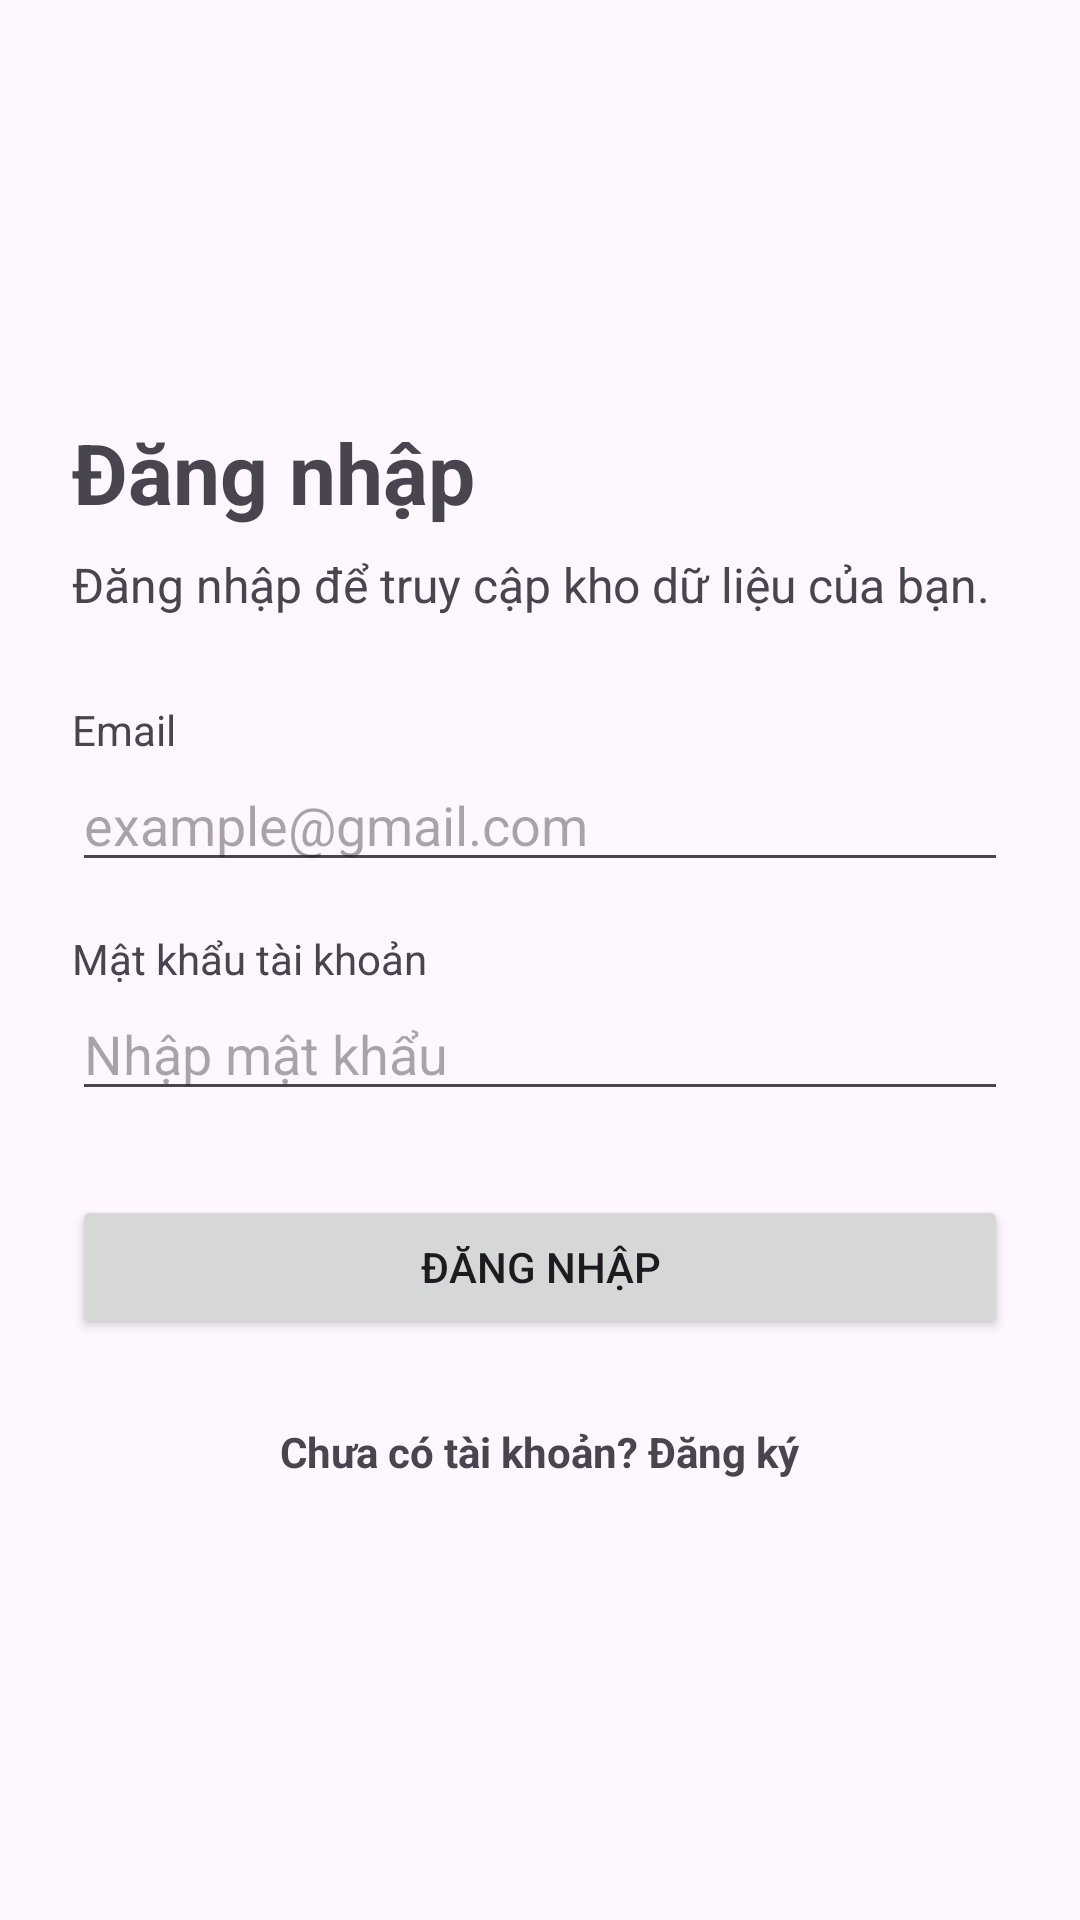

Reconstruct the res/layout file that produces this screen, plus the resources it refers to.
<!-- AndroidManifest.xml: application theme Theme.PaperVault -->
<!-- res/layout/activity_login.xml -->
<?xml version="1.0" encoding="utf-8"?>
<ScrollView xmlns:android="http://schemas.android.com/apk/res/android"
    android:layout_width="match_parent"
    android:layout_height="match_parent"
    android:fillViewport="true">

    <LinearLayout
        android:layout_width="match_parent"
        android:layout_height="match_parent"
        android:gravity="center_vertical"
        android:orientation="vertical"
        android:padding="24dp">

        <TextView
            android:layout_width="wrap_content"
            android:layout_height="wrap_content"
            android:text="Đăng nhập"
            android:textSize="28sp"
            android:textStyle="bold" />

        <TextView
            android:layout_width="wrap_content"
            android:layout_height="wrap_content"
            android:layout_marginTop="8dp"
            android:text="Đăng nhập để truy cập kho dữ liệu của bạn."
            android:textSize="16sp" />

        <TextView
            android:layout_width="match_parent"
            android:layout_height="wrap_content"
            android:layout_marginTop="28dp"
            android:text="Email" />

        <EditText
            android:id="@+id/edtEmail"
            android:layout_width="match_parent"
            android:layout_height="wrap_content"
            android:autofillHints="emailAddress"
            android:hint="example@gmail.com"
            android:inputType="textEmailAddress" />

        <TextView
            android:layout_width="match_parent"
            android:layout_height="wrap_content"
            android:layout_marginTop="16dp"
            android:text="Mật khẩu tài khoản" />

        <EditText
            android:id="@+id/edtPassword"
            android:layout_width="match_parent"
            android:layout_height="wrap_content"
            android:autofillHints="password"
            android:hint="Nhập mật khẩu"
            android:inputType="textPassword" />

        <Button
            android:id="@+id/btnLogin"
            android:layout_width="match_parent"
            android:layout_height="wrap_content"
            android:layout_marginTop="28dp"
            android:minHeight="48dp"
            android:text="Đăng nhập" />

        <TextView
            android:id="@+id/txtGoToRegister"
            android:layout_width="wrap_content"
            android:layout_height="wrap_content"
            android:layout_gravity="center_horizontal"
            android:layout_marginTop="20dp"
            android:padding="8dp"
            android:text="Chưa có tài khoản? Đăng ký"
            android:textStyle="bold" />

    </LinearLayout>
</ScrollView>
<!-- resources referenced by this layout -->
<resources>
  <style name="Theme.PaperVault" parent="Base.Theme.PaperVault" />
  <style name="Base.Theme.PaperVault" parent="Theme.Material3.DayNight.NoActionBar">
          
          
      </style>
</resources>
